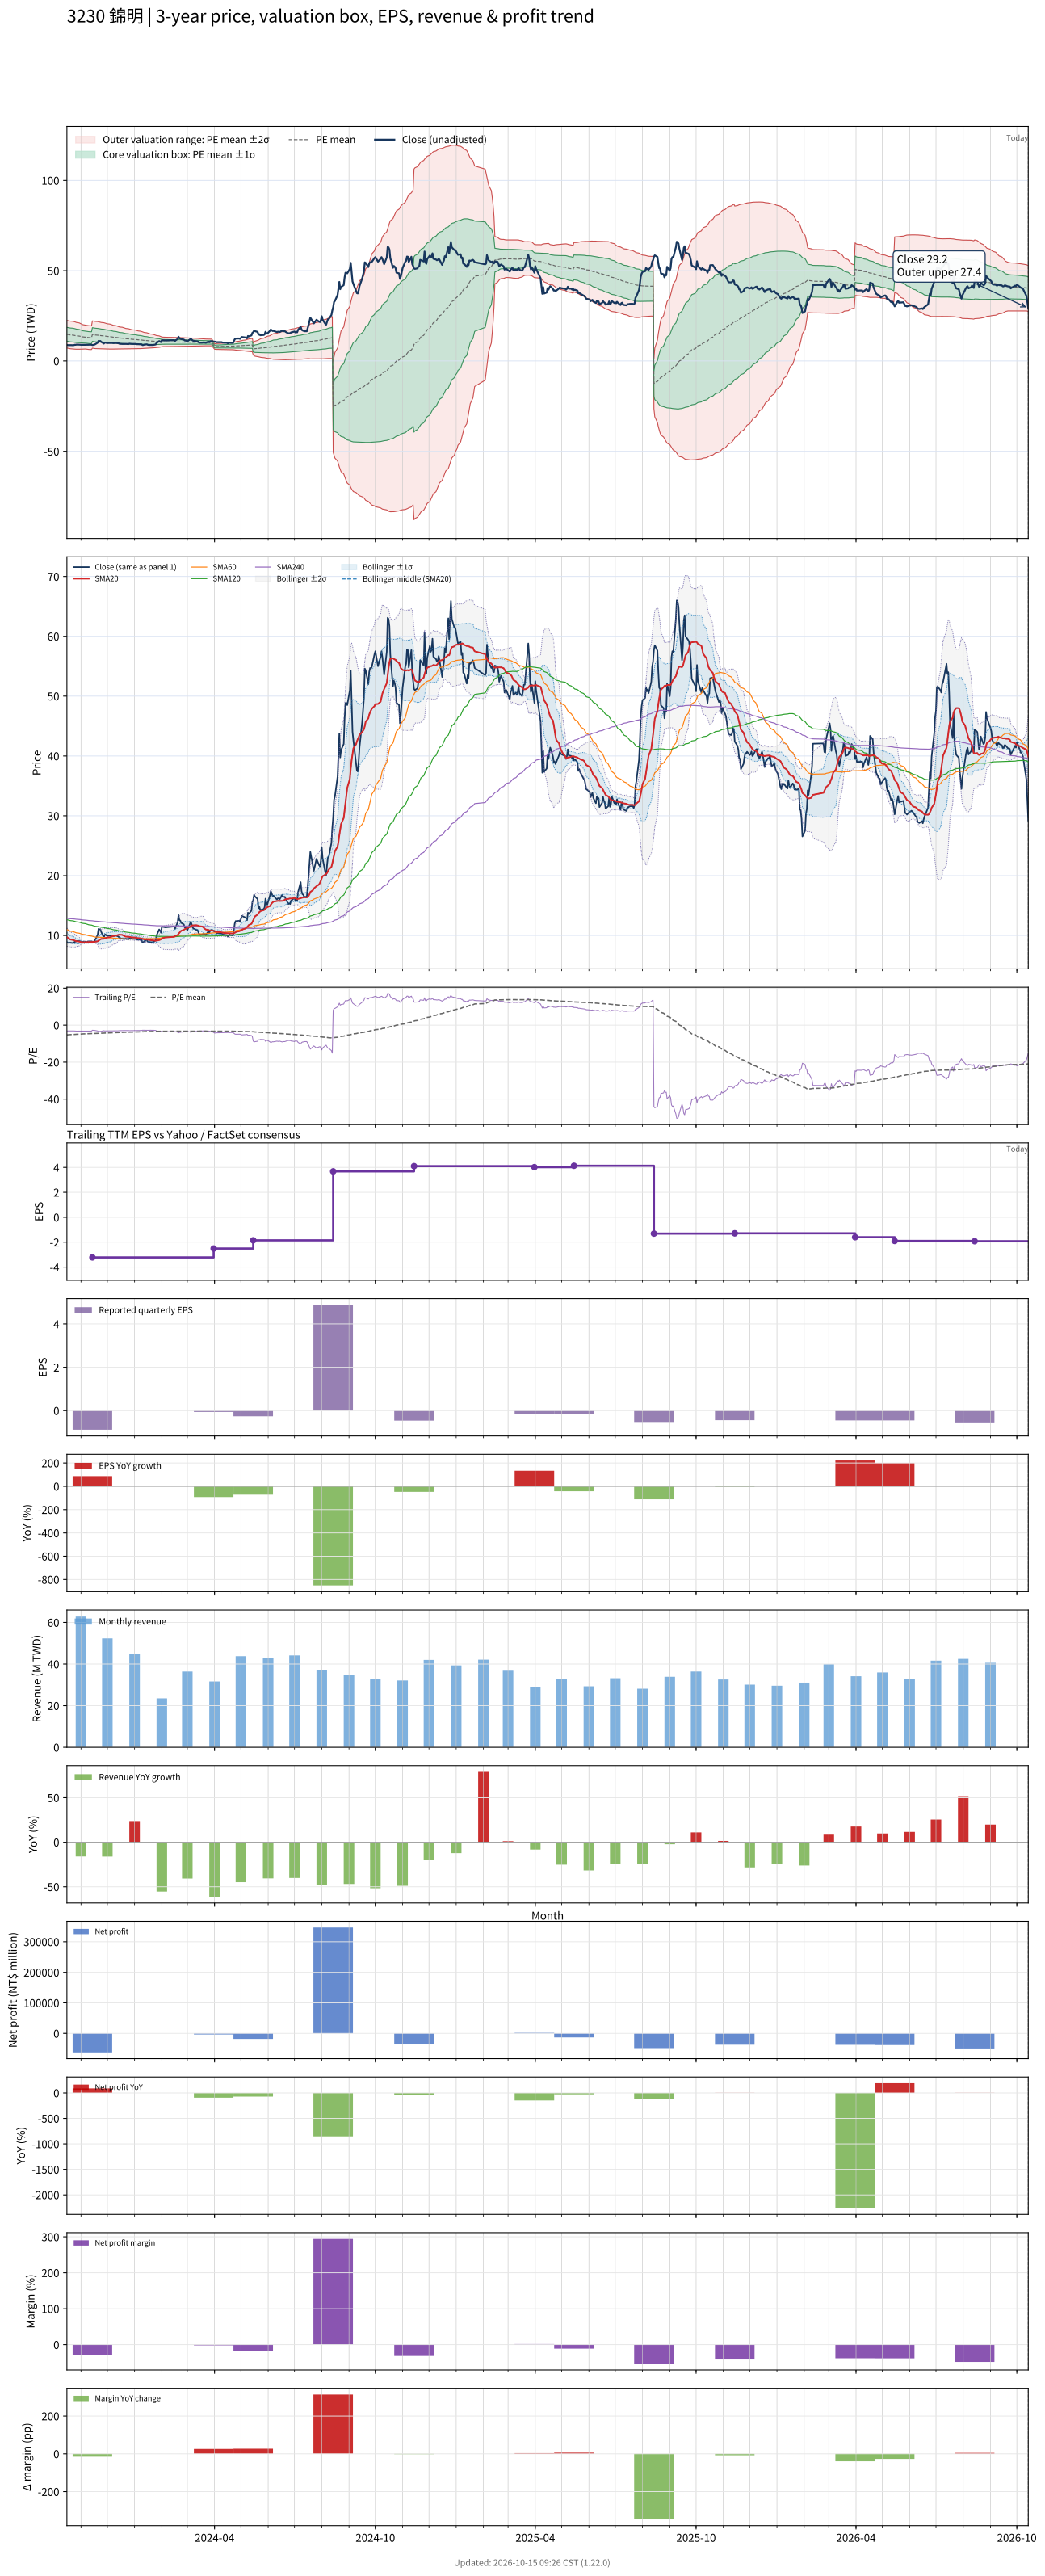

Values plotted in this chart, from the file beside it:
# chart-version: skill-stock-dynamic-val…
date, close, available_date, period_end, eps, ttm_eps, pe, pe_mean, pe_std, price_m2, price_m1, price_mean, price_p1, price_p2, forward_eps, forward_pe, forward_pe_mean, forward_pe_std, forward_price_m2, forward_price_m1, forward_price_mean, forward_price_p1, forward_price_p2, sma20
2023-10-16, 8.85, 2023-08-14, 2023-06-30, -0.65, -2.81, -3.149, -5.261, 1.357, 22.41, 18.6, 14.78, 10.97, 7.156, , , , , , , , , , 9.706
2023-10-17, 8.76, 2023-08-14, 2023-06-30, -0.65, -2.81, -3.117, -5.226, 1.357, 22.31, 18.5, 14.68, 10.87, 7.058, , , , , , , , , , 9.596
2023-10-18, 8.77, 2023-08-14, 2023-06-30, -0.65, -2.81, -3.121, -5.191, 1.357, 22.21, 18.4, 14.59, 10.77, 6.961, , , , , , , , , , 9.492
2023-10-19, 8.77, 2023-08-14, 2023-06-30, -0.65, -2.81, -3.121, -5.158, 1.359, 22.13, 18.31, 14.49, 10.68, 6.858, , , , , , , , , , 9.398
2023-10-20, 8.78, 2023-08-14, 2023-06-30, -0.65, -2.81, -3.125, -5.125, 1.359, 22.04, 18.22, 14.4, 10.58, 6.76, , , , , , , , , , 9.317
2023-10-23, 8.72, 2023-08-14, 2023-06-30, -0.65, -2.81, -3.103, -5.09, 1.357, 21.93, 18.12, 14.3, 10.49, 6.674, , , , , , , , , , 9.245
2023-10-24, 8.79, 2023-08-14, 2023-06-30, -0.65, -2.81, -3.128, -5.055, 1.353, 21.81, 18.01, 14.2, 10.4, 6.6, , , , , , , , , , 9.182
2023-10-25, 8.96, 2023-08-14, 2023-06-30, -0.65, -2.81, -3.189, -5.018, 1.343, 21.65, 17.88, 14.1, 10.33, 6.551, , , , , , , , , , 9.128
2023-10-26, 8.95, 2023-08-14, 2023-06-30, -0.65, -2.81, -3.185, -4.981, 1.332, 21.48, 17.74, 14, 10.25, 6.511, , , , , , , , , , 9.07
2023-10-27, 9.06, 2023-08-14, 2023-06-30, -0.65, -2.81, -3.224, -4.943, 1.317, 21.29, 17.59, 13.89, 10.19, 6.489, , , , , , , , , , 9.024
2023-10-30, 9.05, 2023-08-14, 2023-06-30, -0.65, -2.81, -3.221, -4.904, 1.297, 21.07, 17.43, 13.78, 10.14, 6.49, , , , , , , , , , 8.976
2023-10-31, 9.01, 2023-08-14, 2023-06-30, -0.65, -2.81, -3.206, -4.865, 1.277, 20.85, 17.26, 13.67, 10.08, 6.495, , , , , , , , , , 8.927
2023-11-01, 8.93, 2023-08-14, 2023-06-30, -0.65, -2.81, -3.178, -4.826, 1.257, 20.62, 17.09, 13.56, 10.03, 6.5, , , , , , , , , , 8.889
2023-11-02, 8.93, 2023-08-14, 2023-06-30, -0.65, -2.81, -3.178, -4.786, 1.231, 20.37, 16.91, 13.45, 9.99, 6.532, , , , , , , , , , 8.852
2023-11-03, 8.93, 2023-08-14, 2023-06-30, -0.65, -2.81, -3.178, -4.746, 1.203, 20.1, 16.72, 13.34, 9.955, 6.574, , , , , , , , , , 8.848
2023-11-06, 8.95, 2023-08-14, 2023-06-30, -0.65, -2.81, -3.185, -4.705, 1.172, 19.81, 16.51, 13.22, 9.928, 6.634, , , , , , , , , , 8.86
2023-11-07, 8.88, 2023-08-14, 2023-06-30, -0.65, -2.81, -3.16, -4.68, 1.173, 19.74, 16.45, 13.15, 9.855, 6.56, , , , , , , , , , 8.865
2023-11-08, 8.9, 2023-08-14, 2023-06-30, -0.65, -2.81, -3.167, -4.654, 1.172, 19.66, 16.37, 13.08, 9.786, 6.493, , , , , , , , , , 8.873
2023-11-09, 8.97, 2023-08-14, 2023-06-30, -0.65, -2.81, -3.192, -4.629, 1.171, 19.59, 16.3, 13.01, 9.719, 6.428, , , , , , , , , , 8.886
2023-11-10, 9, 2023-08-14, 2023-06-30, -0.65, -2.81, -3.203, -4.605, 1.17, 19.51, 16.23, 12.94, 9.653, 6.366, , , , , , , , , , 8.898
2023-11-13, 9, 2023-08-14, 2023-06-30, -0.65, -2.81, -3.203, -4.58, 1.167, 19.43, 16.15, 12.87, 9.589, 6.309, , , , , , , , , , 8.905
2023-11-14, 8.82, 2023-11-14, 2023-09-30, -0.88, -3.22, -2.739, -4.551, 1.17, 22.19, 18.42, 14.65, 10.89, 7.122, , , , , , , , , , 8.909
2023-11-15, 8.9, 2023-11-14, 2023-09-30, -0.88, -3.22, -2.764, -4.522, 1.17, 22.1, 18.33, 14.56, 10.79, 7.023, , , , , , , , , , 8.915
2023-11-16, 8.97, 2023-11-14, 2023-09-30, -0.88, -3.22, -2.786, -4.493, 1.17, 22.01, 18.24, 14.47, 10.7, 6.931, , , , , , , , , , 8.925
2023-11-17, 9.21, 2023-11-14, 2023-09-30, -0.88, -3.22, -2.86, -4.466, 1.169, 21.91, 18.14, 14.38, 10.61, 6.849, , , , , , , , , , 8.947
2023-11-20, 10.1, 2023-11-14, 2023-09-30, -0.88, -3.22, -3.137, -4.44, 1.165, 21.8, 18.05, 14.3, 10.55, 6.795, , , , , , , , , , 9.015
2023-11-21, 11.1, 2023-11-14, 2023-09-30, -0.88, -3.22, -3.447, -4.418, 1.158, 21.68, 17.96, 14.23, 10.5, 6.768, , , , , , , , , , 9.131
2023-11-22, 11, 2023-11-14, 2023-09-30, -0.88, -3.22, -3.416, -4.395, 1.151, 21.57, 17.86, 14.15, 10.45, 6.741, , , , , , , , , , 9.233
2023-11-23, 11.05, 2023-11-14, 2023-09-30, -0.88, -3.22, -3.432, -4.373, 1.143, 21.44, 17.76, 14.08, 10.4, 6.722, , , , , , , , , , 9.338
2023-11-24, 10.6, 2023-11-14, 2023-09-30, -0.88, -3.22, -3.292, -4.349, 1.135, 21.31, 17.66, 14, 10.35, 6.695, , , , , , , , , , 9.415
2023-11-27, 9.63, 2023-11-14, 2023-09-30, -0.88, -3.22, -2.991, -4.321, 1.127, 21.17, 17.54, 13.91, 10.28, 6.654, , , , , , , , , , 9.444
2023-11-28, 10.1, 2023-11-14, 2023-09-30, -0.88, -3.22, -3.137, -4.295, 1.119, 21.04, 17.43, 13.83, 10.23, 6.627, , , , , , , , , , 9.498
2023-11-29, 10.15, 2023-11-14, 2023-09-30, -0.88, -3.22, -3.152, -4.27, 1.109, 20.89, 17.32, 13.75, 10.18, 6.605, , , , , , , , , , 9.559
2023-11-30, 10, 2023-11-14, 2023-09-30, -0.88, -3.22, -3.106, -4.243, 1.099, 20.74, 17.2, 13.66, 10.13, 6.589, , , , , , , , , , 9.613
2023-12-01, 9.93, 2023-11-14, 2023-09-30, -0.88, -3.22, -3.084, -4.216, 1.087, 20.58, 17.08, 13.58, 10.08, 6.577, , , , , , , , , , 9.663
2023-12-04, 10, 2023-11-14, 2023-09-30, -0.88, -3.22, -3.106, -4.19, 1.074, 20.41, 16.95, 13.49, 10.03, 6.573, , , , , , , , , , 9.716
2023-12-05, 9.96, 2023-11-14, 2023-09-30, -0.88, -3.22, -3.093, -4.163, 1.061, 20.23, 16.82, 13.4, 9.988, 6.573, , , , , , , , , , 9.77
2023-12-06, 9.99, 2023-11-14, 2023-09-30, -0.88, -3.22, -3.102, -4.136, 1.046, 20.06, 16.69, 13.32, 9.948, 6.579, , , , , , , , , , 9.824
2023-12-07, 9.96, 2023-11-14, 2023-09-30, -0.88, -3.22, -3.093, -4.11, 1.033, 19.88, 16.56, 13.23, 9.908, 6.584, , , , , , , , , , 9.873
2023-12-08, 9.88, 2023-11-14, 2023-09-30, -0.88, -3.22, -3.068, -4.083, 1.018, 19.7, 16.43, 13.15, 9.87, 6.593, , , , , , , , , , 9.918
2023-12-11, 10, 2023-11-14, 2023-09-30, -0.88, -3.22, -3.106, -4.057, 1.002, 19.51, 16.29, 13.06, 9.837, 6.612, , , , , , , , , , 9.967
2023-12-12, 9.9, 2023-11-14, 2023-09-30, -0.88, -3.22, -3.075, -4.031, 0.9855, 19.33, 16.15, 12.98, 9.805, 6.632, , , , , , , , , , 10.02
2023-12-13, 9.85, 2023-11-14, 2023-09-30, -0.88, -3.22, -3.059, -4.004, 0.9691, 19.14, 16.01, 12.89, 9.774, 6.653, , , , , , , , , , 10.07
2023-12-14, 9.75, 2023-11-14, 2023-09-30, -0.88, -3.22, -3.028, -3.979, 0.9532, 18.95, 15.88, 12.81, 9.742, 6.673, , , , , , , , , , 10.11
2023-12-15, 9.5, 2023-11-14, 2023-09-30, -0.88, -3.22, -2.95, -3.953, 0.9397, 18.78, 15.76, 12.73, 9.704, 6.678, , , , , , , , , , 10.12
2023-12-18, 9.45, 2023-11-14, 2023-09-30, -0.88, -3.22, -2.935, -3.931, 0.9308, 18.65, 15.65, 12.66, 9.659, 6.662, , , , , , , , , , 10.09
2023-12-19, 9.41, 2023-11-14, 2023-09-30, -0.88, -3.22, -2.922, -3.907, 0.9208, 18.51, 15.55, 12.58, 9.617, 6.652, , , , , , , , , , 10.01
2023-12-20, 9.51, 2023-11-14, 2023-09-30, -0.88, -3.22, -2.953, -3.883, 0.9075, 18.35, 15.43, 12.5, 9.582, 6.66, , , , , , , , , , 9.931
2023-12-21, 9.41, 2023-11-14, 2023-09-30, -0.88, -3.22, -2.922, -3.858, 0.8917, 18.17, 15.29, 12.42, 9.552, 6.681, , , , , , , , , , 9.849
2023-12-22, 9.46, 2023-11-14, 2023-09-30, -0.88, -3.22, -2.938, -3.834, 0.876, 17.99, 15.16, 12.34, 9.524, 6.703, , , , , , , , , , 9.792
2023-12-25, 9.35, 2023-11-14, 2023-09-30, -0.88, -3.22, -2.904, -3.811, 0.8639, 17.83, 15.05, 12.27, 9.489, 6.707, , , , , , , , , , 9.778
2023-12-26, 9.57, 2023-11-14, 2023-09-30, -0.88, -3.22, -2.972, -3.789, 0.8517, 17.69, 14.94, 12.2, 9.458, 6.716, , , , , , , , , , 9.752
2023-12-27, 9.53, 2023-11-14, 2023-09-30, -0.88, -3.22, -2.96, -3.768, 0.841, 17.55, 14.84, 12.13, 9.426, 6.718, , , , , , , , , , 9.72
2023-12-28, 9.55, 2023-11-14, 2023-09-30, -0.88, -3.22, -2.966, -3.747, 0.8288, 17.4, 14.73, 12.07, 9.397, 6.728, , , , , , , , , , 9.698
2023-12-29, 9.42, 2023-11-14, 2023-09-30, -0.88, -3.22, -2.925, -3.726, 0.8162, 17.25, 14.62, 12, 9.368, 6.74, , , , , , , , , , 9.672
2024-01-02, 9.42, 2023-11-14, 2023-09-30, -0.88, -3.22, -2.925, -3.704, 0.8021, 17.09, 14.51, 11.93, 9.343, 6.761, , , , , , , , , , 9.643
2024-01-03, 9.32, 2023-11-14, 2023-09-30, -0.88, -3.22, -2.894, -3.682, 0.7886, 16.93, 14.4, 11.86, 9.317, 6.778, , , , , , , , , , 9.611
2024-01-04, 9.3, 2023-11-14, 2023-09-30, -0.88, -3.22, -2.888, -3.661, 0.7755, 16.78, 14.29, 11.79, 9.292, 6.795, , , , , , , , , , 9.577
2024-01-05, 9.31, 2023-11-14, 2023-09-30, -0.88, -3.22, -2.891, -3.64, 0.7615, 16.63, 14.17, 11.72, 9.269, 6.817, , , , , , , , , , 9.544
... 669 more rows
